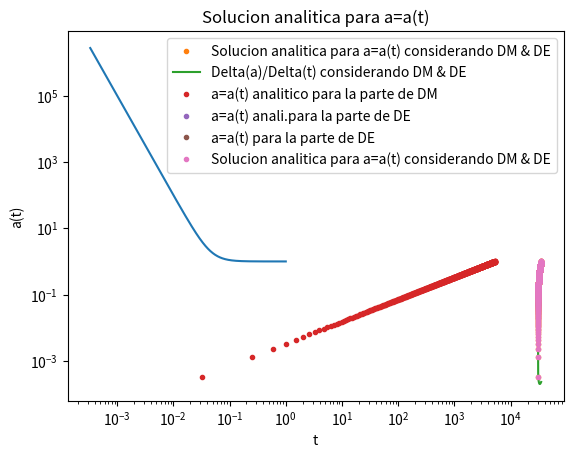

Write the Python code that produced this figure. (Note: this script raises an exception after producing the figure.)
#!/usr/bin/env python
# coding: utf-8

# In[3]:


from scipy.integrate import odeint
import numpy as np
from matplotlib import pyplot as plt


# In[4]:


#Constantes fisicas. Modelo de Scherer F(X)=F0+F2(X-X0)**2. F tiene un minimo en X0
omega_DE=0.7
omega_m=1-omega_DE

Mpc=1
h=.7
m=Mpc/(3.086e22)
eV=1/(0.197e-6*m)
M_p=2.4e27*eV
H_0=(100/3e5)*h/Mpc
rho_c0=3*H_0**2*M_p**2
G=1/(8*np.pi*M_p**2)    #M_p**2=1/(8*pi*G)
X_0=1
a_ini=1/3e3  #a_eq materia radiacion
e1_a1=0.0001
y_ini=np.sqrt(2*(1+ e1_a1/a_ini**3 )*X_0)  #y_ini=np.sqrt(2*X_ini)
X_ini=y_ini**2/2
#print(e1_a1/a_ini**3)
F_0=-omega_DE*rho_c0       #
F_2=omega_m*rho_c0/(4*X_0**2*e1_a1)
yr=9.467e15*m
t_uni=13.7e9*yr
t_eq=10e11*3e8*m
print("t_uni = ", t_uni)
print("F_0 = ", F_0)
print("F_2 = ", F_2)


# In[5]:


yr


# In[6]:


#Solucion analitica para X=X(a)
def X_analit(a):
    X = X_0*(1+e1_a1/a**3)
    return X


# In[7]:


#Arreglo para el factor de escala desde la epoca de igualdad materia-radiacion hasta hoy en dia.
a_arreglo=np.linspace(a_ini,1,1000) #a_ini=a_eq


# In[8]:


#ploteo para X=X(a) analitico desde la epoca de igualdad hasta hoy en dia.
plt.plot(a_arreglo,X_analit(a_arreglo))
plt.xscale("log")
plt.yscale("log")
plt.xlabel("a")
plt.ylabel("X(a)")
plt.title("Solucion analitica para X=X(a) desde la epoca de iguldad hasta hoy")


# In[9]:


#Solución analítica para t=t(a)
#A
def ta(a):
    a_eq=a_ini
    A=-8*np.pi*G*F_0/3
    B=32*np.pi*G*F_2*(X_0**2)*e1_a1/3
    
    l1=2*np.log( np.sqrt(A)*a**(3/2) + np.sqrt(A*a**3+B))
    l2=3*np.sqrt(A)
    c=-2*np.log(B)/(3*np.sqrt(A))
    #print(A*a**3,B)
    return l1/l2 + c    


# In[10]:


#ta(1)


# In[11]:


#Algo interesante es que ta(a_arreglo) da valores negativos
plt.plot(ta(a_arreglo) ,a_arreglo,'.', label='Solucion analitica para a=a(t) considerando DM & DE')   

#plt.xscale("log")
plt.yscale("log")
plt.ylabel("a(t)")
plt.xlabel("t")
plt.title("Solucion analitica para a=a(t) considerando DM & DE")
plt.legend()
plt.show()


# In[40]:


t_analitica=ta(a_arreglo)
plt.plot(t_analitica[:-1] ,(a_arreglo[1:]-a_arreglo[:-1])/(t_analitica[1:]-t_analitica[:-1]), label='Delta(a)/Delta(t) considerando DM & DE')   

#plt.xscale("log")
#plt.yscale("log")
plt.ylabel("a(t)")
plt.xlabel("t")
plt.title("Solucion analitica para a=a(t) considerando DM & DE")
plt.legend()
plt.show()


# In[13]:


#Aqui tambien ta(a_arreglo) da valores negativos
B=np.sqrt(4*F_2*X_0**2*e1_a1/(3*M_p**2))
plt.plot(2*a_arreglo**(3/2)/(3*B), a_arreglo, ".", label="a=a(t) analitico para la parte de DM")

plt.plot(np.log(a_arreglo)/(np.sqrt(-F_0/(3*M_p**2))), a_arreglo, ".", label="a=a(t) anali.para la parte de DE")

#plt.xscale("log")
#plt.yscale("log")
plt.ylabel("a(t)")
plt.xlabel("t")
#plt.xlim(-10,10000)
plt.title("Solucion analitica para a=a(t)")
plt.legend()
plt.show()


# In[14]:


plt.plot(np.log(a_arreglo)/(np.sqrt(-F_0/(3*M_p**2))), a_arreglo, ".", label="a=a(t) para la parte de DE")
plt.plot(t_analitica ,a_arreglo,'.', label='Solucion analitica para a=a(t) considerando DM & DE')
#plt.xscale("log")
#plt.yscale("log")
plt.ylabel("a(t)")
plt.xlabel("t")
#plt.xlim(-10,10000)
plt.title("Solucion analitica para a=a(t)")
plt.legend()
plt.show()


#Algo curiosos es que salen tiempos negativos


# In[46]:


#Aqui tambien ta(a_arreglo) da valores negativos
B=np.sqrt(4*F_2*X_0**2*e1_a1/(3*M_p**2))
plt.plot((2*a_arreglo**(3/2)/(3*k1))/yr,'.' , a_arreglo, label="a=a(t) para la parte de Materia")
plt.plot((ta(a_arreglo)-t_analitica[0])/yr ,a_arreglo, '.', label='Solucion analitica para a=a(t) considerando DM & DE')

plt.xscale("log")
plt.yscale("log")
plt.ylabel("a(t)")
plt.xlabel("t")
#plt.xlim(-10,10000)
plt.title("Solucion analitica para a=a(t)")
plt.legend()
plt.show()


# In[16]:


#Para el termino de materia

k1=np.sqrt(4*F_2*X_0**2*e1_a1/(3*M_p**2))

xxx=np.log(np.abs(ta(a_arreglo)))
yyy=np.log(a_arreglo)
deltaxxx=xxx[1:]-xxx[:-1]
deltayyy=yyy[1:]-yyy[:-1]
plt.plot(xxx[1:],deltayyy/deltaxxx,".", label='pendiente para el termino de materia')
plt.legend()
plt.ylim(-5,5)


# In[17]:


#Para el termino de energia
#
xxx=np.abs(ta(a_arreglo))
yyy=np.log(a_arreglo)
deltaxxx=xxx[1:]-xxx[:-1]
deltayyy=yyy[1:]-yyy[:-1]
plt.plot(xxx[1:],deltayyy/deltaxxx,".", label='pendiente para el termino de energia')
plt.ylim(-.5,.5)
plt.legend()


# In[18]:


#Solucion analítica de y=y(a), y=phi_punto desde la epoca de igualdad hasta hoy en dia.
def y_analit(a):
    return np.sqrt(2*X_analit(a))


# In[19]:


#Ploteo de y=y(a), y=phi_punto desde la epoca de igualdad hasta hoy en dia.
plt.plot(a_arreglo,y_analit(a_arreglo), '.', label='solucion y(a) analitica')
plt.xlabel("a")
plt.ylabel("\phi(a)")
plt.xscale("log")
plt.yscale("log")
plt.title("Solucion analitica para y(a)=\phi_punto(a) desde la epoca de igualdad hasta hoy en dia")
plt.legend()


# In[20]:


#Grafica \phi=phi(t), ta() no tiene valores positivos
plt.plot(ta(a_arreglo),y_analit(a_arreglo),'.', label='Solucion analitica para y=y(t)')
plt.xlabel("t")
plt.ylabel("y(t)")
#plt.xscale("log")
plt.yscale("log")
plt.title("Solucion analitica para y(t)=\phi_punto(t) desde la epoca de igualdad hasta hoy en dia")
plt.legend()


# In[21]:


#Pediente para y(t)
#
xxx=np.abs(ta(a_arreglo))
yyy=np.log(y_analit(a_arreglo))
deltaxxx=xxx[1:]-xxx[:-1]
deltayyy=yyy[1:]-yyy[:-1]
plt.plot(xxx[1:],deltayyy/deltaxxx,".", label='pendiete para y(t) analitico')
plt.ylim(-.5,.5)


# In[22]:


#La siguiente solucion numerica considera la evolucion de los parametros desde la epoca de 
#igualdad hasta hoy en dia


# In[23]:


#Solucion numerica para y=\phi_punto(t)
def ec_for_y(y,a):
    l=8*np.pi*G/3
    m=(y**2/2 -X_0)*y
    n=(3*y**2)/2-X_0
    A=m/n
    return -3*np.sqrt(l*(F_2*(3*y**4/4 + y**2*X_0 - X_0**2)-F_0))*A


# In[24]:


#Solucion numerica para a(t)
def ec_for_a(y,a):
    return np.sqrt((8*np.pi*G/3)*(F_2*(3*y**4/4 + y**2*X_0 - X_0**2)-F_0))*a


# In[25]:


#Sistema de ecuaciones
def funcion_vectorial(x,t):
    y,a=x
    eval_1=ec_for_y(y,a)
    eval_2=ec_for_a(y,a)
    return [eval_1,eval_2]


# In[26]:


condiciones_iniciales=[y_ini,a_ini]  #El factor de escala va desde la epoca de igualdad hasta hoy en dia


# In[27]:


tn=np.linspace(t_eq,t_uni,100000)    #El tiempo va desde la epoca de igualdad hasta hoy en dia


# In[28]:


#tlog=np.logspace(np.log10(t_eq),np.log10(t_uni),10000)   #tiempo logaritmico
#tlog


# In[29]:


sol=odeint(funcion_vectorial,condiciones_iniciales,tn)


# In[30]:


#sol


# In[31]:


#ploteo para \phi=\phi(t)
plt.plot(tn,sol[:,0], label='Solucion \phi=\phi(t) numerica')
plt.plot(ta(a_arreglo)-t_analitica[0],y_analit(a_arreglo), label='Solucion para y=y(t) analitica ')

plt.xlabel('time')
plt.ylabel('y(t)')
plt.xscale("log")
plt.yscale("log")
plt.title("Solución numerica para y=y(t)")
plt.legend()
#print(sol[:,0])


# In[32]:


"""
#Pediente para y(t) numerico
#
XX=tn
YY=np.log(y_analit(a_arreglo))
deltaXX=XX[1:]-XX[:-1]
deltaYY=YY[1:]-YY[:-1]
plt.plot(XX[1:],deltaYY/deltaXX,".", label='pendiete para y(t) numerico')
"""


# In[33]:


#ploteo para para a=a(t)
plt.plot(tn,sol[:,1], '.', label='Solucion numerica para a=a(t)')
plt.plot(ta(a_arreglo),a_arreglo, '.', label='Solucion analitica para a=a(t)')
plt.title("Solución numérica para a=a(t)")
#plt.ylim(0,100)
#plt.xscale("log") 
#plt.yscale("log")
plt.xlabel('t')
plt.ylabel('a(t)')
plt.legend()


# In[34]:


plt.plot(sol[:,1],sol[:,0],"-.",label="Solucion Numerica para y=y(a)")
plt.plot(a_arreglo,y_analit(a_arreglo),label="Analitica para y=y(a)")

plt.xlabel('a')
plt.ylabel('y(a)')
plt.xscale("log")
plt.yscale("log")
plt.legend()
plt.title("Solución numerica para y=y(a)")


# In[35]:


anum=sol[:,1]
ynum=sol[:,0]


# In[36]:


dloga_dt=(np.log(anum[1:])-np.log(anum[:-1]))/(tn[1:]-tn[:-1])


# In[37]:


plt.plot(anum[1:],dloga_dt,".",label='pendiente en ')
plt.xscale("log") 
plt.yscale("log")


# In[38]:


dloga_dlogt=(np.log(anum[1:])-np.log(anum[:-1]))/(np.log(tn[1:])-np.log(tn[:-1]))


# In[39]:


plt.plot(anum[1:],dloga_dlogt,".")
plt.xlim(.01,10)
plt.xscale("log") 
plt.yscale("log")


# In[ ]:




